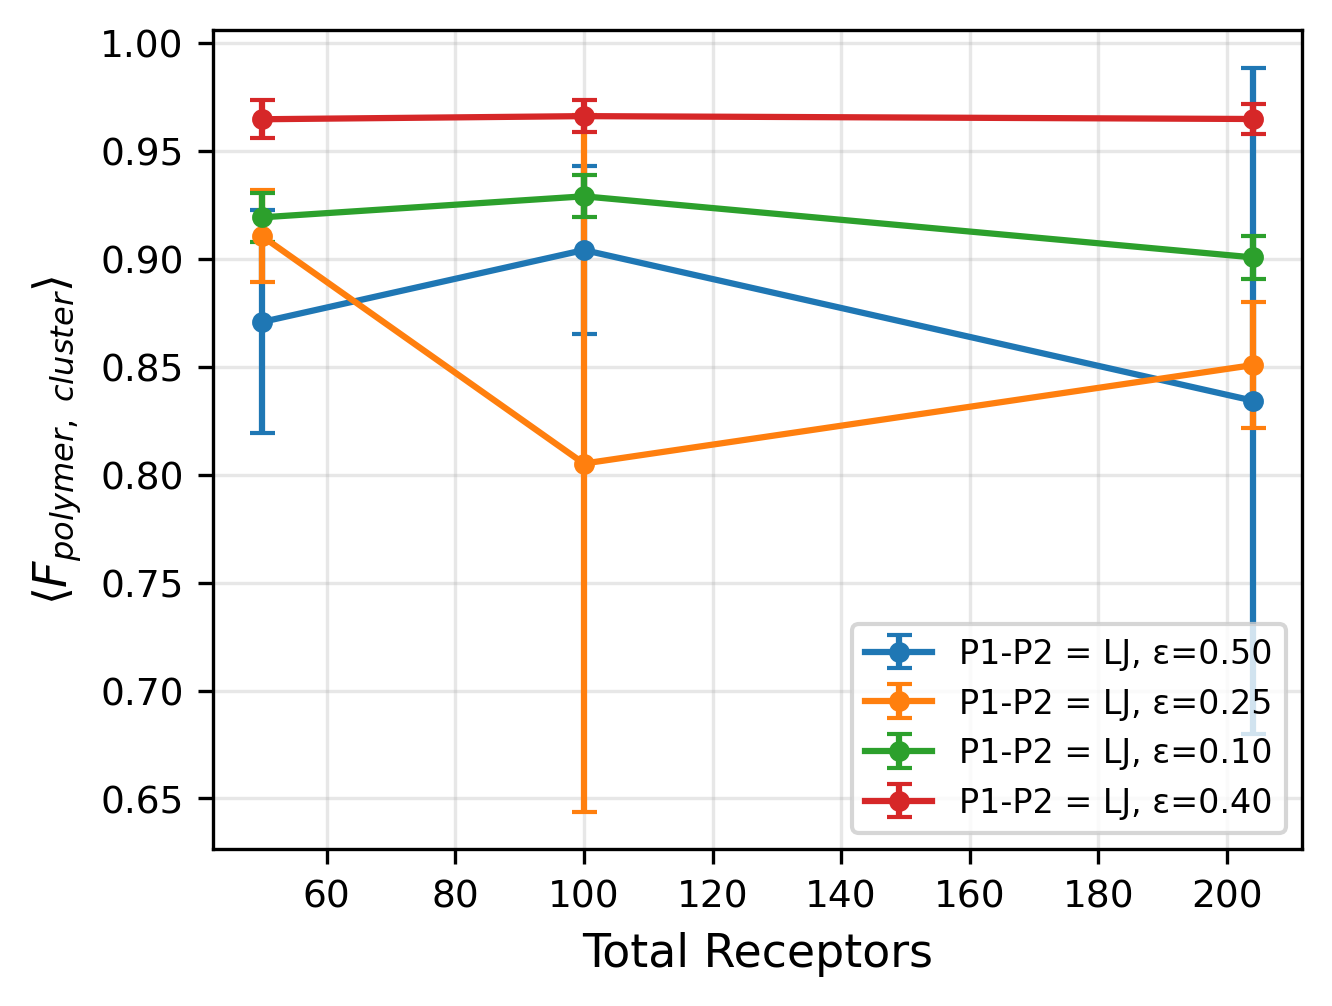

The file beside this chart, header and first rows:
RootDir, N, Mean, Std, FramesUsed
/home/user/Desktop/anagha3/SHIN_COLAB/li…, 50, 0.8708, 0.05165, 200
/home/user/Desktop/anagha3/SHIN_COLAB/li…, 100, 0.9041, 0.03907, 200
/home/user/Desktop/anagha3/SHIN_COLAB/li…, 204, 0.8344, 0.1543, 200
/home/user/Desktop/anagha3/SHIN_COLAB/li…, 50, 0.9104, 0.02129, 200
/home/user/Desktop/anagha3/SHIN_COLAB/li…, 100, 0.8052, 0.1614, 200
/home/user/Desktop/anagha3/SHIN_COLAB/li…, 204, 0.8508, 0.02909, 200
/home/user/Desktop/anagha3/SHIN_COLAB/li…, 50, 0.9193, 0.01135, 200
/home/user/Desktop/anagha3/SHIN_COLAB/li…, 100, 0.929, 0.009737, 200
/home/user/Desktop/anagha3/SHIN_COLAB/li…, 204, 0.9007, 0.009986, 200
/home/user/Desktop/anagha3/SHIN_COLAB/li…, 50, 0.9647, 0.008874, 200
/home/user/Desktop/anagha3/SHIN_COLAB/li…, 100, 0.9662, 0.007412, 200
/home/user/Desktop/anagha3/SHIN_COLAB/li…, 204, 0.9649, 0.00697, 200
